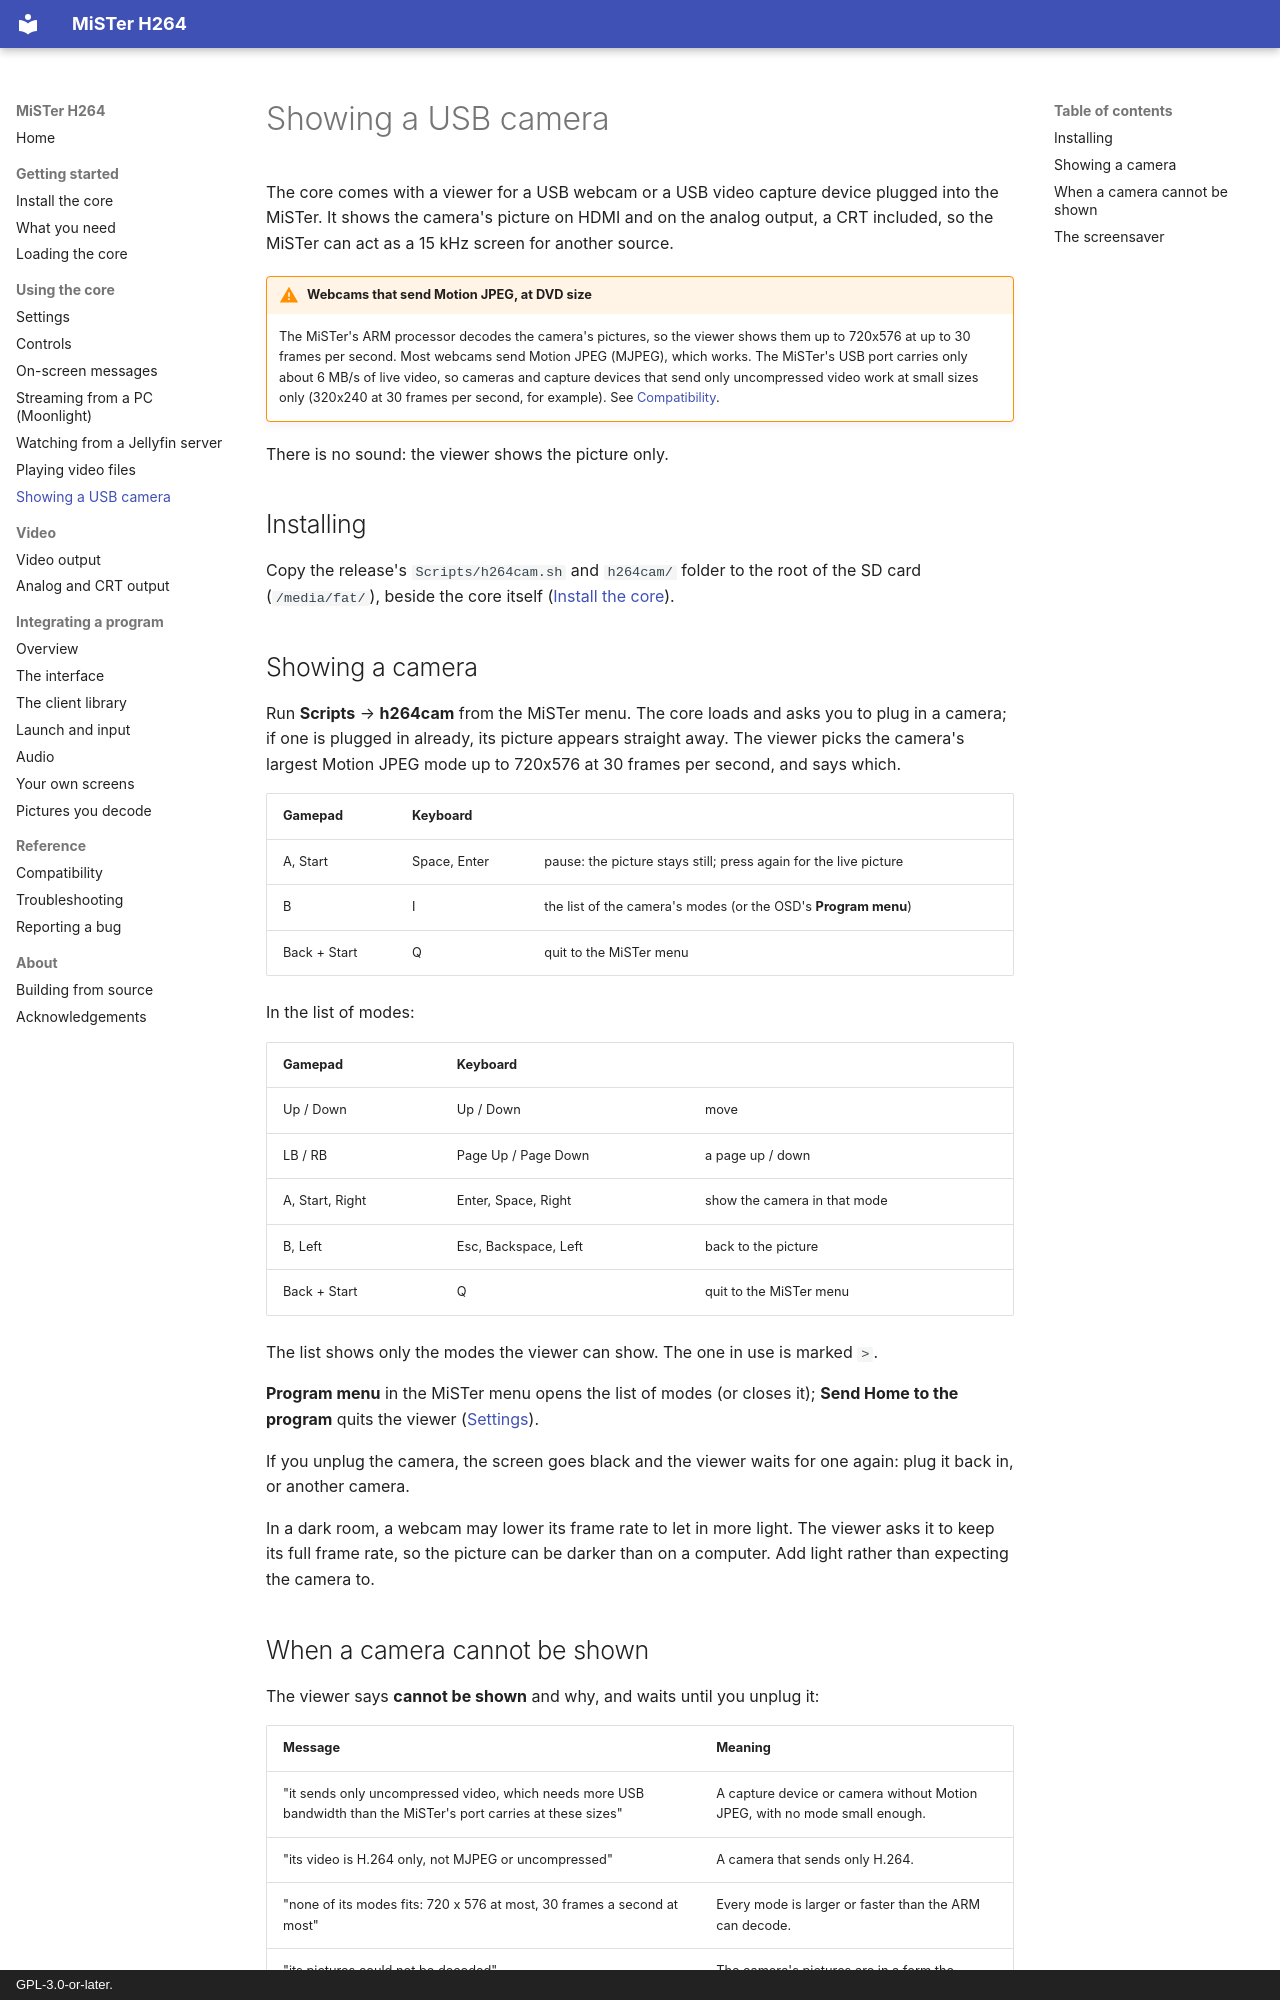

repository: owenb321/MiSTer_h264_decoder · page: using/camera/index.html · generator: mkdocs · copyright: GPL-3.0-or-later.

# Showing a USB camera

The core comes with a viewer for a USB webcam or a USB video capture device plugged into the
MiSTer. It shows the camera's picture on HDMI and on the analog output, a CRT included, so the
MiSTer can act as a 15 kHz screen for another source.

!!! warning "Webcams that send Motion JPEG, at DVD size"
    The MiSTer's ARM processor decodes the camera's pictures, so the viewer shows them up to
    720x576 at up to 30 frames per second. Most webcams send Motion JPEG (MJPEG), which works.
    The MiSTer's USB port carries only about 6 MB/s of live video, so cameras and capture
    devices that send only uncompressed video work at small sizes only (320x240 at 30 frames
    per second, for example). See [Compatibility](../reference/compatibility.md#usb-cameras).

There is no sound: the viewer shows the picture only.

## Installing

Copy the release's `Scripts/h264cam.sh` and `h264cam/` folder to the root of the SD card
(`/media/fat/`), beside the core itself ([Install the core](../getting-started/install.md)).

## Showing a camera

Run **Scripts** → **h264cam** from the MiSTer menu. The core loads and asks you to plug in a
camera; if one is plugged in already, its picture appears straight away. The viewer picks the
camera's largest Motion JPEG mode up to 720x576 at 30 frames per second, and says which.

| Gamepad | Keyboard | |
|---|---|---|
| A, Start | Space, Enter | pause: the picture stays still; press again for the live picture |
| B | I | the list of the camera's modes (or the OSD's **Program menu**) |
| Back + Start | Q | quit to the MiSTer menu |

In the list of modes:

| Gamepad | Keyboard | |
|---|---|---|
| Up / Down | Up / Down | move |
| LB / RB | Page Up / Page Down | a page up / down |
| A, Start, Right | Enter, Space, Right | show the camera in that mode |
| B, Left | Esc, Backspace, Left | back to the picture |
| Back + Start | Q | quit to the MiSTer menu |

The list shows only the modes the viewer can show. The one in use is marked `>`.

**Program menu** in the MiSTer menu opens the list of modes (or closes it); **Send Home to the
program** quits the viewer ([Settings](settings.md)).

If you unplug the camera, the screen goes black and the viewer waits for one again: plug it
back in, or another camera.

In a dark room, a webcam may lower its frame rate to let in more light. The viewer asks it to
keep its full frame rate, so the picture can be darker than on a computer. Add light rather than
expecting the camera to.
